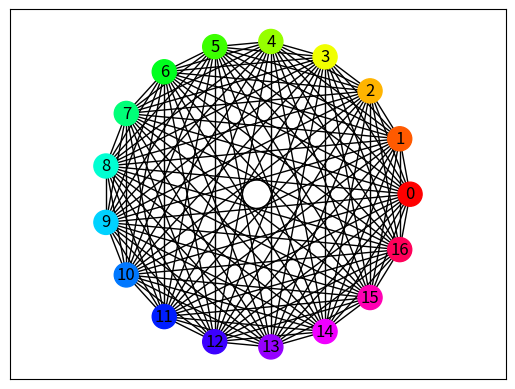

The matplotlib source for this figure:
#!/usr/bin/env python
# -*- coding: utf-8 -*-
import networkx as nx
import matplotlib.pyplot as plt
import numpy as np
import colorsys

plt.axes().set_aspect('equal', 'datalim')

num_nodes = 17
G = nx.complete_graph(num_nodes)
pos = nx.circular_layout(G)
ncolors = [colorsys.hsv_to_rgb(h / num_nodes, 1.0, 1.0)
           for h in range(num_nodes)]
nx.draw_networkx(G, pos, node_color=ncolors)
